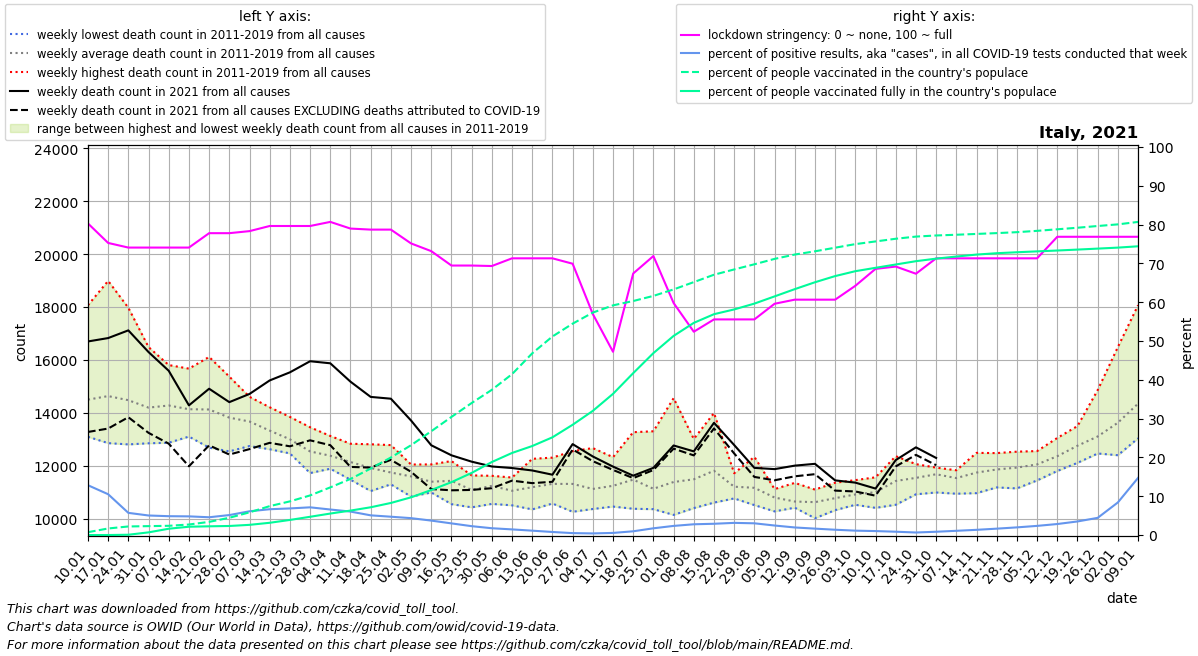

Values plotted in this chart, from the file beside it:
date, location, time_unit, time, deaths_2010_all_ages, deaths_2011_all_ages, deaths_2012_all_ages, deaths_2013_all_ages, deaths_2014_all_ages, deaths_2015_all_ages, deaths_2016_all_ages, deaths_2017_all_ages, deaths_2018_all_ages, deaths_2019_all_ages, deaths_2020_all_ages, deaths_2021_all_ages, new_deaths, new_cases_smoothed, new_tests_smoothed, stringency_index, people_vaccinated, people_fully_vaccinated, population, positive_test_percent
2021-01-10, Italy, weekly, 1, , 13118, 13668, 13095, 13432, 15178, 13517, 18072, 16245, 14168, 13483, 16700, 3423, 16363, 127513, 80.29, 440260, 13.29, 60367471, 12.83
2021-01-17, Italy, weekly, 2, , 13104, 13919, 12855, 13165, 15811, 13055, 18990, 15947, 14863, 13974, 16828, 3422, 16482, 156768, 75.26, 1019284, 445.0, 60367471, 10.51
2021-01-24, Italy, weekly, 3, , 12946, 14098, 12898, 12807, 15480, 13545, 17973, 15234, 15325, 14049, 17119, 3284, 13202, 231205, 74.07, 1331148, 44320, 60367471, 5.71
2021-01-31, Italy, weekly, 4, , 13111, 14099, 12849, 12862, 14922, 13388, 16487, 14698, 15360, 13989, 16299, 3055, 12345, 245248, 74.07, 1384791, 413660, 60367471, 5.034
2021-02-07, Italy, weekly, 5, , 12870, 14693, 13450, 13161, 15228, 12997, 15747, 14551, 15807, 13900, 15591, 2757, 11927, 245705, 74.07, 1434898, 979483, 60367471, 4.854
2021-02-14, Italy, weekly, 6, , 13230, 15672, 13269, 13102, 15640, 13168, 14081, 13844, 15228, 13537, 14283, 2304, 12151, 252620, 74.07, 1636130, 1291981, 60367471, 4.81
2021-02-21, Italy, weekly, 7, , 13008, 16114, 13885, 12981, 15510, 12685, 13852, 14034, 15072, 13641, 14912, 2141, 12043, 263068, 77.78, 2044214, 1356549, 60367471, 4.578
2021-02-28, Italy, weekly, 8, , 12543, 15370, 14002, 12606, 15149, 12709, 13290, 14026, 14674, 13257, 14405, 1981, 14658, 285025, 77.78, 2685692, 1406889, 60367471, 5.143
2021-03-07, Italy, weekly, 9, , 12960, 14199, 13666, 12745, 14544, 12772, 13148, 14406, 14605, 13696, 14715, 2086, 18705, 305807, 78.31, 3528886, 1584432, 60367471, 6.117
2021-03-14, Italy, weekly, 10, , 12880, 12914, 13541, 12624, 14211, 12845, 12917, 14197, 13827, 14706, 15226, 2360, 21409, 322063, 79.63, 4495675, 1905023, 60367471, 6.648
2021-03-21, Italy, weekly, 11, , 12466, 12814, 12511, 13050, 13846, 12887, 12783, 13306, 13344, 18234, 15532, 2797, 22351, 326163, 79.63, 5234268, 2346198, 60367471, 6.853
2021-03-28, Italy, weekly, 12, , 11723, 12281, 12561, 12649, 13455, 12525, 12602, 12417, 12655, 21929, 15952, 2991, 22617, 316877, 79.63, 6159399, 2838436, 60367471, 7.137
2021-04-04, Italy, weekly, 13, , 11887, 12164, 11950, 11972, 13126, 12725, 12300, 12793, 12486, 23457, 15874, 3097, 20131, 306150, 80.69, 7411610, 3340321, 60367471, 6.576
2021-04-11, Italy, weekly, 14, , 11674, 11472, 11862, 12170, 12832, 12291, 11848, 12404, 12714, 20901, 15179, 3224, 16298, 269676, 78.97, 8726942, 3801926, 60367471, 6.044
2021-04-18, Italy, weekly, 15, , 11043, 11533, 11837, 11863, 12811, 11822, 12084, 12140, 12107, 18949, 14603, 2673, 14971, 295137, 78.7, 10340960, 4317382, 60367471, 5.072
2021-04-25, Italy, weekly, 16, , 11520, 11297, 11447, 11417, 12781, 11594, 11553, 11917, 12167, 16757, 14535, 2311, 13595, 288010, 78.7, 12059599, 4989044, 60367471, 4.72
2021-05-02, Italy, weekly, 17, , 11475, 11341, 10833, 11643, 12046, 11420, 11972, 11742, 11895, 14725, 13710, 1939, 12571, 288996, 75.14, 13971690, 5864090, 60367471, 4.35
2021-05-09, Italy, weekly, 18, , 10990, 11004, 11235, 11163, 11946, 11595, 12050, 11060, 11522, 13156, 12774, 1656, 10413, 280039, 73.15, 16142583, 6999144, 60367471, 3.718
2021-05-16, Italy, weekly, 19, , 11420, 11113, 10548, 11602, 12177, 11422, 11859, 11030, 11699, 12604, 12394, 1323, 8142, 271496, 69.44, 18370751, 8224181, 60367471, 2.999
2021-05-23, Italy, weekly, 20, , 11218, 10427, 10551, 11056, 11518, 10950, 11635, 10857, 11552, 11976, 12154, 1069, 5618, 246010, 69.44, 20533648, 9664896, 60367471, 2.283
2021-05-30, Italy, weekly, 21, , 11497, 10696, 10557, 11344, 11058, 11509, 11538, 11329, 11619, 11447, 11972, 821.0, 3977, 227278, 69.32, 22588054, 11356796, 60367471, 1.75
2021-06-06, Italy, weekly, 22, , 10503, 10981, 11140, 10951, 10848, 10842, 11554, 11317, 11350, 10982, 11913, 477.0, 2809, 193498, 71.3, 25024513, 12766856, 60367471, 1.452
2021-06-13, Italy, weekly, 23, , 10349, 10730, 11420, 10972, 12060, 11030, 10878, 10996, 12261, 11144, 11821, 479.0, 2046, 182050, 71.3, 28263788, 13845206, 60367471, 1.124
2021-06-20, Italy, weekly, 24, , 10571, 10577, 11587, 12307, 11447, 10766, 11494, 11091, 11982, 10708, 11661, 268.0, 1427, 181781, 71.3, 30882075, 15199076, 60367471, 0.7849
2021-06-27, Italy, weekly, 25, , 10959, 11933, 12552, 10260, 10591, 11442, 11700, 11003, 11375, 11123, 12818, 202.0, 892.4, 181099, 69.91, 32878209, 17150296, 60367471, 0.4928
2021-07-04, Italy, weekly, 26, , 10932, 11579, 10364, 10788, 10808, 11247, 11164, 10550, 12667, 12070, 12350, 177.0, 714.3, 171858, 56.94, 34600421, 19312498, 60367471, 0.4156
2021-07-11, Italy, weekly, 27, , 10811, 11300, 10851, 10456, 11819, 11293, 11170, 11146, 12324, 12396, 11967, 126.0, 924, 170017, 47.22, 35725047, 21960455, 60367471, 0.5435
2021-07-18, Italy, weekly, 28, , 11742, 11426, 10752, 10373, 13269, 11324, 11642, 11117, 11617, 11484, 11624, 92.0, 1675, 173904, 67.39, 36400997, 25180923, 60367471, 0.9629
2021-07-25, Italy, weekly, 29, , 10358, 10805, 10471, 10742, 13303, 11170, 11117, 11180, 11019, 10923, 11920, 82.0, 3407, 196375, 71.89, 37196596, 28296764, 60367471, 1.735
2021-08-01, Italy, weekly, 30, , 10141, 10822, 11141, 10512, 14555, 11042, 11091, 11132, 12024, 11393, 12766, 119.0, 4942, 210283, 59.79, 38205453, 30972250, 60367471, 2.35
2021-08-08, Italy, weekly, 31, , 11046, 11224, 11428, 10399, 12009, 10991, 13013, 12305, 10974, 12724, 12543, 152.0, 5670, 204648, 52.38, 39342194, 33001342, 60367471, 2.771
2021-08-15, Italy, weekly, 32, , 10664, 11478, 12203, 10880, 12595, 10606, 13993, 12469, 11395, 12115, 13623, 212.0, 6204, 213897, 55.56, 40488908, 34352928, 60367471, 2.901
2021-08-22, Italy, weekly, 33, , 11249, 11078, 10764, 10782, 11716, 11144, 11673, 11204, 11256, 12410, 12783, 319.0, 6230, 198831, 55.56, 41311301, 35091464, 60367471, 3.134
2021-08-29, Italy, weekly, 34, , 12336, 12101, 10512, 10565, 10619, 11193, 10922, 11189, 11046, 11914, 11919, 342.0, 6497, 215130, 55.56, 42114410, 35998278, 60367471, 3.02
2021-09-05, Italy, weekly, 35, , 11000, 10601, 10274, 10567, 11116, 10748, 11110, 10851, 10908, 11761, 11872, 422.0, 6207, 253111, 59.59, 42954261, 37119019, 60367471, 2.452
2021-09-12, Italy, weekly, 36, , 10524, 10544, 10414, 10512, 11352, 10479, 10542, 11008, 10448, 11262, 12004, 404.0, 5380, 275873, 60.65, 43629451, 38248200, 60367471, 1.95
2021-09-19, Italy, weekly, 37, , 10508, 10384, 10015, 10573, 10629, 10584, 10787, 11098, 11025, 11627, 12072, 391.0, 4578, 277727, 60.65, 44133160, 39319965, 60367471, 1.648
2021-09-26, Italy, weekly, 38, , 10398, 10626, 10367, 10840, 11358, 10321, 10976, 11177, 10907, 11821, 11446, 387.0, 3830, 281131, 60.65, 44694873, 40279698, 60367471, 1.363
2021-10-03, Italy, weekly, 39, , 10619, 11063, 10893, 10523, 10687, 11094, 11456, 10903, 10986, 11179, 11361, 334.0, 3209, 284390, 64.22, 45251633, 41040385, 60367471, 1.128
2021-10-10, Italy, weekly, 40, , 10465, 10721, 10407, 11036, 11228, 11158, 11562, 11485, 10953, 12017, 11137, 270.0, 2865, 281369, 68.58, 45668104, 41565790, 60367471, 1.018
2021-10-17, Italy, weekly, 41, , 10985, 10524, 11161, 11088, 11624, 12362, 12010, 11614, 11441, 12246, 12214, 240.0, 2527, 295548, 69.18, 46085489, 42081637, 60367471, 0.855
2021-10-24, Italy, weekly, 42, , 11769, 10920, 11277, 11445, 11389, 12060, 11902, 11593, 11515, 12746, 12696, 285.0, 2870, 440951, 67.33, 46422026, 42595938, 60367471, 0.6508
2021-10-31, Italy, weekly, 43, , 11876, 11333, 11661, 10989, 11834, 11816, 11929, 11891, 11769, 14547, 12295, 274.0, 3951, 468010, 71.3, 46595463, 42992920, 60367471, 0.8443
2021-11-07, Italy, weekly, 44, , 11682, 11336, 10942, 11828, 11722, 11744, 11761, 11551, 11234, 15659, , 291.0, 4624, 425001, 71.3, 46709626, 43317787, 60367471, 1.088
2021-11-14, Italy, weekly, 45, , 11240, 11459, 10964, 12487, 11850, 11889, 12238, 11805, 11740, 17335, , 384.0, 6538, 488191, 71.3, 46835658, 43624067, 60367471, 1.339
2021-11-21, Italy, weekly, 46, , 11839, 11330, 11180, 11853, 11629, 12476, 12478, 11811, 12125, 18647, , 402.0, 8400, 511707, 71.3, 46962623, 43835998, 60367471, 1.642
2021-11-28, Italy, weekly, 47, , 12279, 11143, 11633, 11554, 11689, 12146, 12418, 12532, 11968, 18784, , 497.0, 10619, 538517, 71.3, 47109904, 43986555, 60367471, 1.972
2021-12-05, Italy, weekly, 48, , 12006, 11445, 12243, 11854, 11738, 12205, 12555, 12391, 12024, 18887, , 521.0, 13206, 560311, 71.3, 47315781, 44122556, 60367471, 2.357
2021-12-12, Italy, weekly, 49, , 12166, 12045, 12497, 11802, 12501, 12543, 13051, 12739, 11897, 17995, , 636.0, 15470, 545524, 76.85, 47557601, 44255777, 60367471, 2.836
2021-12-19, Italy, weekly, 50, , 12352, 12970, 12634, 12109, 12491, 13262, 13501, 12827, 12666, 17482, , 810.0, 20227, 578248, 76.85, 47799085, 44401051, 60367471, 3.498
2021-12-26, Italy, weekly, 51, , 12528, 12871, 12639, 12842, 12463, 14861, 13467, 13306, 12981, 17073, , 970.0, 30413, 687424, 76.85, 48068305, 44552438, 60367471, 4.424
2022-01-02, Italy, weekly, 52, , 13609, 12846, 12967, 13393, 12560, 16489, 14956, 13426, 12398, 15703, , 1035, 67809, 807387, 76.85, 48323880, 44707880, 60367471, 8.399
2022-01-09, Italy, weekly, 1, 13118, 13668, 13095, 13432, 15178, 13038, 18072, 16245, 14168, 13483, 16286, , 1392, 132765, 901832, 76.85, 48704517, 44913490, 60367471, 14.72
